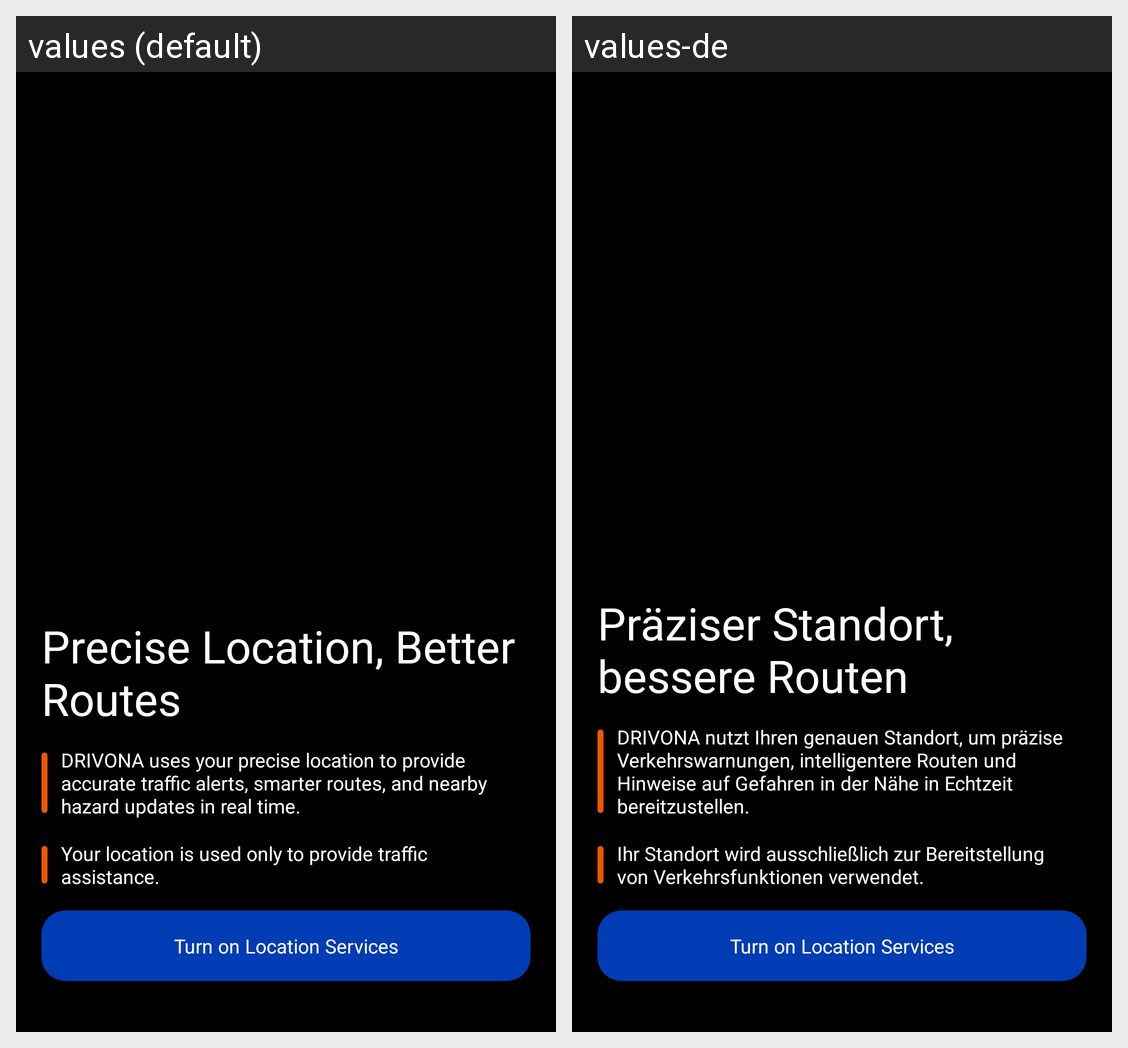

The same Android screen rendered under two of its app's locales, left to right. List the strings drawn on it with the default value and each locale's translation.
Android screen res/layout/activity_location_permission.xml rendered under 2 locales, left to right: values (default), values-de. Device: Nexus 5 (rendered at 1080×1920; each locale shown at half size, 540×960, under a caption strip naming it); theme Theme.AnalogTelephone.
Strings drawn on this screen, with the default value and each locale's value (text and hints the layout hard-codes, and strings that could not be matched under every locale, appear in the picture but are not listed):

your_location_is_used
  values: Your location is used only to provide traffic assistance.
  values-de: Ihr Standort wird ausschließlich zur Bereitstellung von Verkehrsfunktionen verwendet.

drivona_uses_your_precise_location
  values: DRIVONA uses your precise location to provide accurate traffic alerts, smarter routes, and nearby hazard updates in real time.
  values-de: DRIVONA nutzt Ihren genauen Standort, um präzise Verkehrswarnungen, intelligentere Routen und Hinweise auf Gefahren in der Nähe in Echtzeit bereitzustellen.

precise_location_better_routes
  values: Precise Location, Better Routes
  values-de: Präziser Standort, bessere Routen
